Dataset: prepared (GitHub, pritam586/SwasthyaConnect). Classes: anemic, non anemic.

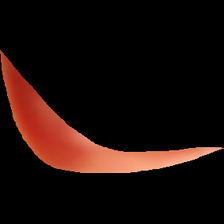
Label: non anemic

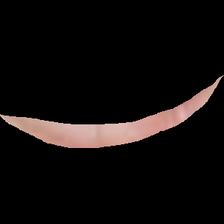
Label: anemic

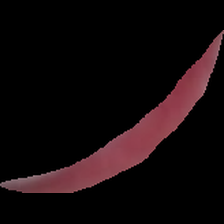
Label: non anemic

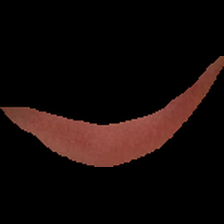
Label: non anemic

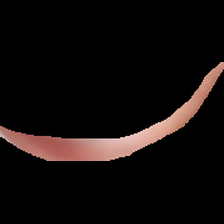
Label: anemic

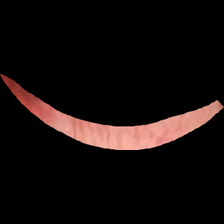
Label: anemic
